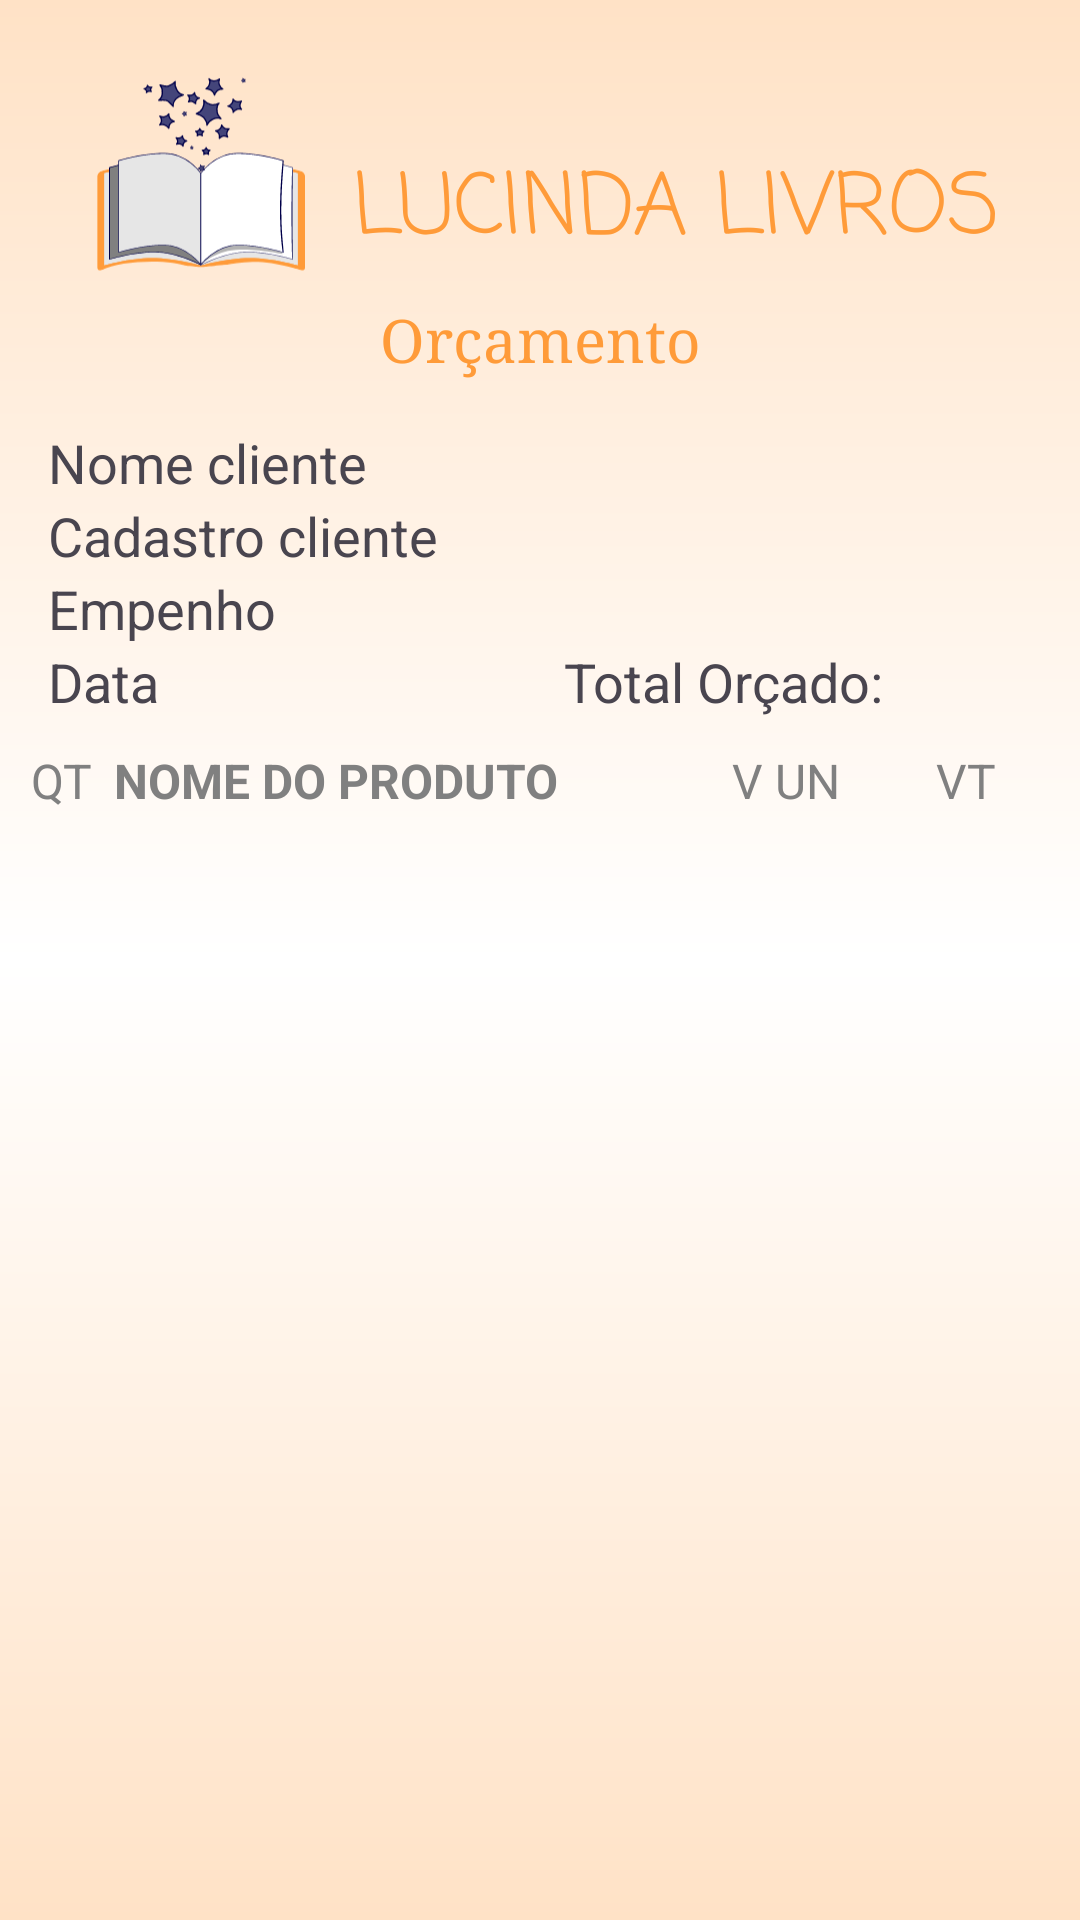

Write the Android layout XML for this screen, with the resource values it uses.
<!-- AndroidManifest.xml: application theme Theme.ProjetoFinal -->
<!-- res/layout/activity_open_budget.xml -->
<?xml version="1.0" encoding="utf-8"?>
<androidx.constraintlayout.widget.ConstraintLayout xmlns:android="http://schemas.android.com/apk/res/android"
    xmlns:app="http://schemas.android.com/apk/res-auto"
    xmlns:tools="http://schemas.android.com/tools"
    android:layout_width="match_parent"
    android:layout_height="match_parent"
    android:background="@drawable/bg_screen"
    android:elevation="0dp"
    tools:context=".OpenBudget">

    <ImageView
        android:id="@+id/imageView"
        android:layout_width="80dp"
        android:layout_height="80dp"
        android:layout_marginTop="20dp"
        android:layout_marginStart="16dp"
        android:backgroundTint="@null"
        app:layout_constraintHorizontal_bias="0.498"
        app:layout_constraintStart_toStartOf="parent"
        app:layout_constraintTop_toTopOf="parent"
        app:layout_constraintEnd_toStartOf="@id/textView2"
        app:layout_constraintBottom_toTopOf="@id/title"
        app:srcCompat="@drawable/book_colored_svg" />

    <TextView
        android:id="@+id/textView2"
        android:layout_width="wrap_content"
        android:layout_height="wrap_content"
        android:layout_marginTop="20dp"
        android:layout_marginEnd="16dp"
        android:fontFamily="casual"
        android:text="@string/app_title"
        android:textColor="@color/orange"
        android:textSize="28sp"
        app:layout_constraintBottom_toBottomOf="@id/imageView"
        app:layout_constraintEnd_toEndOf="parent"
        app:layout_constraintStart_toEndOf="@id/imageView"
        app:layout_constraintTop_toTopOf="@id/imageView" />

    <TextView
        android:id="@+id/title"
        android:layout_width="match_parent"
        android:layout_height="wrap_content"
        android:layout_marginStart="16dp"
        android:layout_marginEnd="16dp"
        android:gravity="center_horizontal|center_vertical"
        android:text="Orçamento"
        android:textSize="20sp"
        android:textColor="@color/orange"
        android:fontFamily="serif"
        app:layout_constraintEnd_toEndOf="parent"
        app:layout_constraintStart_toStartOf="parent"
        app:layout_constraintTop_toBottomOf="@id/imageView" />

    <TextView
        android:id="@+id/text_name_client_open_budget"
        android:layout_width="match_parent"
        android:layout_height="wrap_content"
        android:layout_marginStart="16dp"
        android:layout_marginTop="16dp"
        android:layout_marginEnd="16dp"
        android:text="@string/receive_client"
        android:textSize="18sp"
        app:layout_constraintEnd_toEndOf="parent"
        app:layout_constraintStart_toStartOf="parent"
        app:layout_constraintTop_toBottomOf="@+id/title" />

    <TextView
        android:id="@+id/text_cpf_cnpj_client_open_budget"
        android:layout_width="match_parent"
        android:layout_height="wrap_content"
        android:layout_marginStart="16dp"
        android:layout_marginEnd="16dp"
        android:text="@string/receive_cpf_cnpj"
        android:textSize="18sp"
        app:layout_constraintEnd_toEndOf="parent"
        app:layout_constraintStart_toStartOf="parent"
        app:layout_constraintTop_toBottomOf="@+id/text_name_client_open_budget" />

    <TextView
        android:id="@+id/text_empenho_client_open_budget"
        android:layout_width="match_parent"
        android:layout_height="wrap_content"
        android:layout_marginStart="16dp"
        android:layout_marginEnd="16dp"
        android:text="@string/input_empenho"
        android:textSize="18sp"
        app:layout_constraintEnd_toEndOf="parent"
        app:layout_constraintStart_toStartOf="parent"
        app:layout_constraintTop_toBottomOf="@id/text_cpf_cnpj_client_open_budget"/>

    <TextView
        android:id="@+id/text_date_open_budget"
        android:layout_width="0dp"
        android:layout_height="wrap_content"
        android:layout_marginStart="16dp"
        android:layout_marginEnd="8dp"
        android:text="Data"
        android:textSize="18sp"
        app:layout_constraintEnd_toStartOf="@id/text_total_cost_open_budget"
        app:layout_constraintStart_toStartOf="parent"
        app:layout_constraintTop_toBottomOf="@id/text_empenho_client_open_budget"/>

    <TextView
        android:id="@+id/text_total_cost_open_budget"
        android:layout_width="0dp"
        android:layout_height="wrap_content"
        android:layout_marginStart="8dp"
        android:layout_marginEnd="16dp"
        android:text="@string/text_total_cost"
        android:textSize="18sp"
        app:layout_constraintEnd_toEndOf="parent"
        app:layout_constraintStart_toEndOf="@id/text_date_open_budget"
        app:layout_constraintTop_toBottomOf="@id/text_empenho_client_open_budget"/>

    <TextView
        android:id="@+id/quantProdTitle"
        android:layout_width="25dp"
        android:layout_height="wrap_content"
        android:layout_marginStart="8dp"
        android:layout_marginTop="10dp"
        android:text="QT"
        android:textSize="16sp"
        android:textAlignment="center"
        android:textColor="@android:color/tertiary_text_light"
        app:layout_constraintStart_toStartOf="parent"
        app:layout_constraintBottom_toTopOf="@id/products_in_open_budget"
        app:layout_constraintTop_toBottomOf="@id/text_date_open_budget"
        app:layout_constraintEnd_toStartOf="@id/nameProdTitle"
        app:layout_constraintHorizontal_bias="0.0"/>

    <TextView
        android:id="@+id/nameProdTitle"
        android:layout_width="0dp"
        android:layout_height="wrap_content"
        android:layout_marginTop="10dp"
        android:paddingStart="5dp"
        android:paddingEnd="5dp"
        android:text="NOME DO PRODUTO"
        android:textSize="16sp"
        android:textStyle="bold"
        android:textColor="@android:color/tertiary_text_light"
        app:layout_constraintEnd_toStartOf="@id/priceProdTitle"
        app:layout_constraintStart_toEndOf="@id/quantProdTitle"
        app:layout_constraintBottom_toTopOf="@id/products_in_open_budget"
        app:layout_constraintTop_toBottomOf="@id/text_date_open_budget"
        app:layout_constraintHorizontal_bias="0.0"/>

    <TextView
        android:id="@+id/priceProdTitle"
        android:layout_width="60dp"
        android:layout_height="wrap_content"
        android:layout_marginTop="10dp"
        android:text="V UN"
        android:textSize="16sp"
        android:textAlignment="center"
        android:textColor="@android:color/tertiary_text_light"
        app:layout_constraintStart_toEndOf="@id/nameProdTitle"
        app:layout_constraintBottom_toTopOf="@id/products_in_open_budget"
        app:layout_constraintTop_toBottomOf="@id/text_date_open_budget"
        app:layout_constraintEnd_toStartOf="@id/totalPriceProdTitle"
        app:layout_constraintHorizontal_bias="0.0"/>

    <TextView
        android:id="@+id/totalPriceProdTitle"
        android:layout_width="60dp"
        android:layout_height="wrap_content"
        android:layout_marginEnd="8dp"
        android:layout_marginTop="10dp"
        android:text="VT"
        android:textSize="16sp"
        android:textAlignment="center"
        android:textColor="@android:color/tertiary_text_light"
        app:layout_constraintStart_toEndOf="@id/priceProdTitle"
        app:layout_constraintBottom_toTopOf="@id/products_in_open_budget"
        app:layout_constraintTop_toBottomOf="@id/text_date_open_budget"
        app:layout_constraintEnd_toEndOf="parent"
        app:layout_constraintHorizontal_bias="0.0"/>

    <androidx.recyclerview.widget.RecyclerView
        android:id="@+id/products_in_open_budget"
        android:layout_width="match_parent"
        android:layout_height="0dp"
        android:layout_marginStart="1dp"
        app:layout_constraintBottom_toBottomOf="parent"
        app:layout_constraintEnd_toEndOf="parent"
        app:layout_constraintHorizontal_bias="0.5"
        app:layout_constraintStart_toStartOf="parent"
        app:layout_constraintTop_toBottomOf="@id/nameProdTitle"
        app:layout_constraintVertical_bias="0.5"
        tools:itemCount="5"
        tools:listitem="@layout/custom_list_product_budget_xl" />


</androidx.constraintlayout.widget.ConstraintLayout>
<!-- res/layout/custom_list_product_budget_xl.xml (included above) -->
<?xml version="1.0" encoding="utf-8"?>
<androidx.constraintlayout.widget.ConstraintLayout
    xmlns:android="http://schemas.android.com/apk/res/android"
    xmlns:app="http://schemas.android.com/apk/res-auto"
    xmlns:tools="http://schemas.android.com/tools"
    android:layout_width="match_parent"
    android:layout_height="wrap_content">

    <androidx.cardview.widget.CardView
        android:id="@+id/productLineCardView"
        android:layout_width="match_parent"
        android:layout_height="wrap_content"
        app:layout_constraintBottom_toBottomOf="parent"
        app:layout_constraintEnd_toEndOf="parent"
        app:layout_constraintStart_toStartOf="parent"
        app:layout_constraintTop_toTopOf="parent"
        app:cardCornerRadius="5dp"
        app:cardUseCompatPadding="true">

        <androidx.constraintlayout.widget.ConstraintLayout
            android:layout_width="match_parent"
            android:layout_height="wrap_content"
            android:layout_marginVertical="4dp">

            <TextView
                android:id="@+id/quant_prod_products_budget"
                android:layout_width="20dp"
                android:layout_height="wrap_content"
                android:layout_marginStart="8dp"
                android:text="00"
                android:textSize="16sp"
                android:textAlignment="center"
                app:layout_constraintBottom_toBottomOf="parent"
                app:layout_constraintStart_toStartOf="parent"
                app:layout_constraintTop_toTopOf="parent"
                app:layout_constraintEnd_toStartOf="@id/name_prod_products_budget"
                app:layout_constraintHorizontal_bias="0.0"/>

            <TextView
                android:id="@+id/name_prod_products_budget"
                android:layout_width="0dp"
                android:layout_height="wrap_content"
                android:paddingStart="5dp"
                android:paddingEnd="5dp"
                android:text="produto"
                android:textSize="16sp"
                android:textStyle="bold"
                app:layout_constraintBottom_toBottomOf="parent"
                app:layout_constraintEnd_toStartOf="@id/price_prod_products_budget"
                app:layout_constraintStart_toEndOf="@id/quant_prod_products_budget"
                app:layout_constraintTop_toTopOf="parent"
                app:layout_constraintHorizontal_bias="0.0"/>

            <TextView
                android:id="@+id/price_prod_products_budget"
                android:layout_width="wrap_content"
                android:layout_height="wrap_content"
                android:text="R$100,00"
                android:textSize="12sp"
                android:textAlignment="center"
                app:layout_constraintBottom_toBottomOf="parent"
                app:layout_constraintStart_toEndOf="@id/name_prod_products_budget"
                app:layout_constraintTop_toTopOf="parent"
                app:layout_constraintEnd_toStartOf="@id/total_price_prod_products_budget"
                app:layout_constraintHorizontal_bias="0.0"/>

            <TextView
                android:id="@+id/total_price_prod_products_budget"
                android:layout_width="wrap_content"
                android:layout_height="wrap_content"
                android:text="R$100,00"
                android:textSize="12dp"
                android:textAlignment="center"
                android:layout_marginEnd="8dp"
                android:layout_marginStart="5dp"
                app:layout_constraintTop_toTopOf="parent"
                app:layout_constraintBottom_toBottomOf="parent"
                app:layout_constraintStart_toEndOf="@id/price_prod_products_budget"
                app:layout_constraintEnd_toEndOf="parent"
                />

        </androidx.constraintlayout.widget.ConstraintLayout>

    </androidx.cardview.widget.CardView>

</androidx.constraintlayout.widget.ConstraintLayout>
<!-- resources referenced by this layout -->
<resources>
  <color name="orange">#FF9B39</color>
  <!-- drawable bg_screen (drawable) -->
  <?xml version="1.0" encoding="utf-8"?>
  <shape xmlns:android="http://schemas.android.com/apk/res/android">
      <gradient
          android:angle="-45"
          android:type="linear"
          android:startColor="#FFE2C6"
          android:centerColor="#fffffF"
          android:endColor="#FFE2C6"
          >
      </gradient>
  </shape>
  <!-- drawable book_colored_svg: vector/xml drawable (drawable, 15591 chars, omitted) -->
  <string name="app_title">LUCINDA LIVROS</string>
  <string name="input_empenho">Empenho</string>
  <string name="receive_client">Nome cliente</string>
  <string name="receive_cpf_cnpj">Cadastro cliente</string>
  <string name="text_total_cost">Total Orçado: </string>
  <style name="Theme.ProjetoFinal" parent="Base.Theme.ProjetoFinal" />
  <style name="Base.Theme.ProjetoFinal" parent="Theme.Material3.DayNight.NoActionBar">
          <item name="colorPrimary">@color/light_orange</item>
  
          
          
      </style>
  <color name="light_orange">#FFAF65</color>
</resources>
